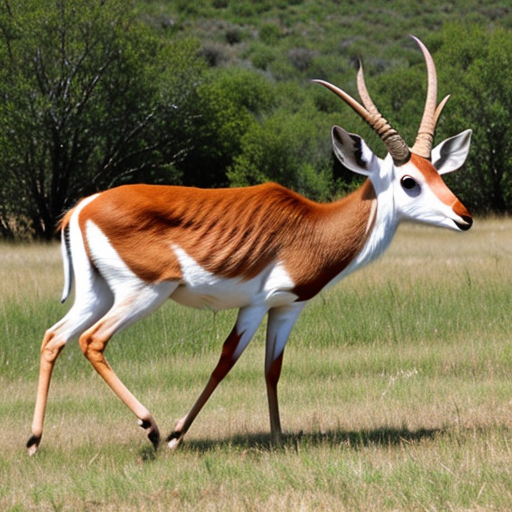
Generation parameters embedded in this image by AUTOMATIC1111 Stable Diffusion web UI or a fork of it (Forge, ...) (PNG 'parameters' text chunk):
antelope
Negative prompt: person, human, men, women, painting, cartoon, anime, comic
Steps: 20, Sampler: DPM++ 2M, Schedule type: Karras, CFG scale: 7, Seed: 2074659908, Size: 512x512, Model hash: 463d6a9fe8, Model: absolutereality_v181, VAE hash: 235745af8d, VAE: vae-ft-mse-840000-ema-pruned.ckpt, Version: v1.10.1